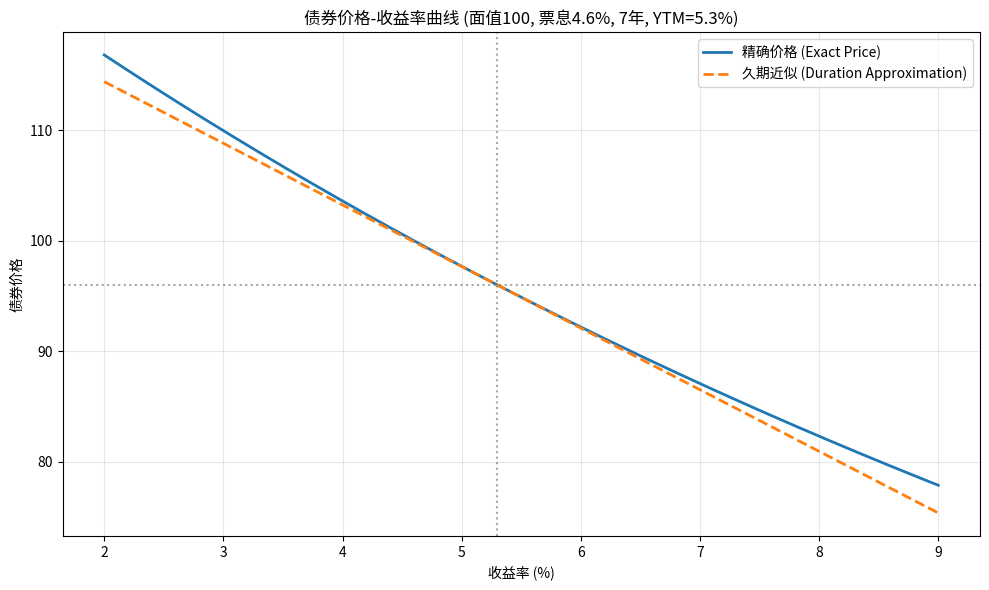

Write Python code to recreate this figure.
import numpy as np
import matplotlib.pyplot as plt

# ========== 债券参数 ==========
face_value = 100.0
coupon_rate = 0.046      # 4.6%
coupon = face_value * coupon_rate
n_years = 7
ytm0 = 0.053             # 初始收益率 (5.3%)

# ========== 计算初始精确价格 P0 ==========
t = np.arange(1, n_years + 1)
disc = (1 + ytm0) ** t
pv_coupons = coupon / disc
pv_face = face_value / disc[-1]
P0 = np.sum(pv_coupons) + pv_face

# ========== 计算修正久期 (Modified Duration) ==========
weights = t * pv_coupons
weights[-1] += n_years * pv_face   # 面值现金流加权
macaulay_duration = np.sum(weights) / P0
modified_duration = macaulay_duration / (1 + ytm0)

# ========== 收益率范围 2% ~ 9% ==========
y_range = np.linspace(0.02, 0.09, 500)

# 精确价格 (向量化计算)
disc_range = (1 + y_range) ** t[:, np.newaxis]
pv_coupons_range = coupon / disc_range
pv_face_range = face_value / disc_range[-1, :]
exact_prices = np.sum(pv_coupons_range, axis=0) + pv_face_range

# 久期近似价格: P_approx = P0 * [1 - MD * (y - ytm0)]
approx_prices = P0 * (1 - modified_duration * (y_range - ytm0))

# ========== 绘图 ==========
plt.figure(figsize=(10, 6))
plt.plot(y_range * 100, exact_prices, label='精确价格 (Exact Price)', linewidth=2)
plt.plot(y_range * 100, approx_prices, label='久期近似 (Duration Approximation)',
         linestyle='--', linewidth=2)
plt.axvline(ytm0 * 100, color='gray', linestyle=':', alpha=0.7)
plt.axhline(P0, color='gray', linestyle=':', alpha=0.7)
plt.xlabel('收益率 (%)')
plt.ylabel('债券价格')
plt.title('债券价格-收益率曲线 (面值100, 票息4.6%, 7年, YTM=5.3%)')
plt.legend()
plt.grid(True, alpha=0.3)
plt.tight_layout()

# 保存图片
figure_path = 'price_yield_curve.png'
plt.savefig(figure_path, dpi=150)
plt.close()

# ========== 收益率 +100 bp ==========
dy = 0.01
ytm_up = ytm0 + dy

# 精确价格
disc_up = (1 + ytm_up) ** t
price_up_exact = np.sum(coupon / disc_up) + face_value / disc_up[-1]

# 久期法估计的相对变化 (近似百分比变化，用小数表示)
dur_approx_change = -modified_duration * dy

# ========== 结果存入字典 ==========
result = {
    'price_at_up100bp': round(price_up_exact, 6),
    'dur_approx_change_up100bp': round(dur_approx_change, 6),
    'figure_path': figure_path
}

# 打印结果供查看
print(result)
